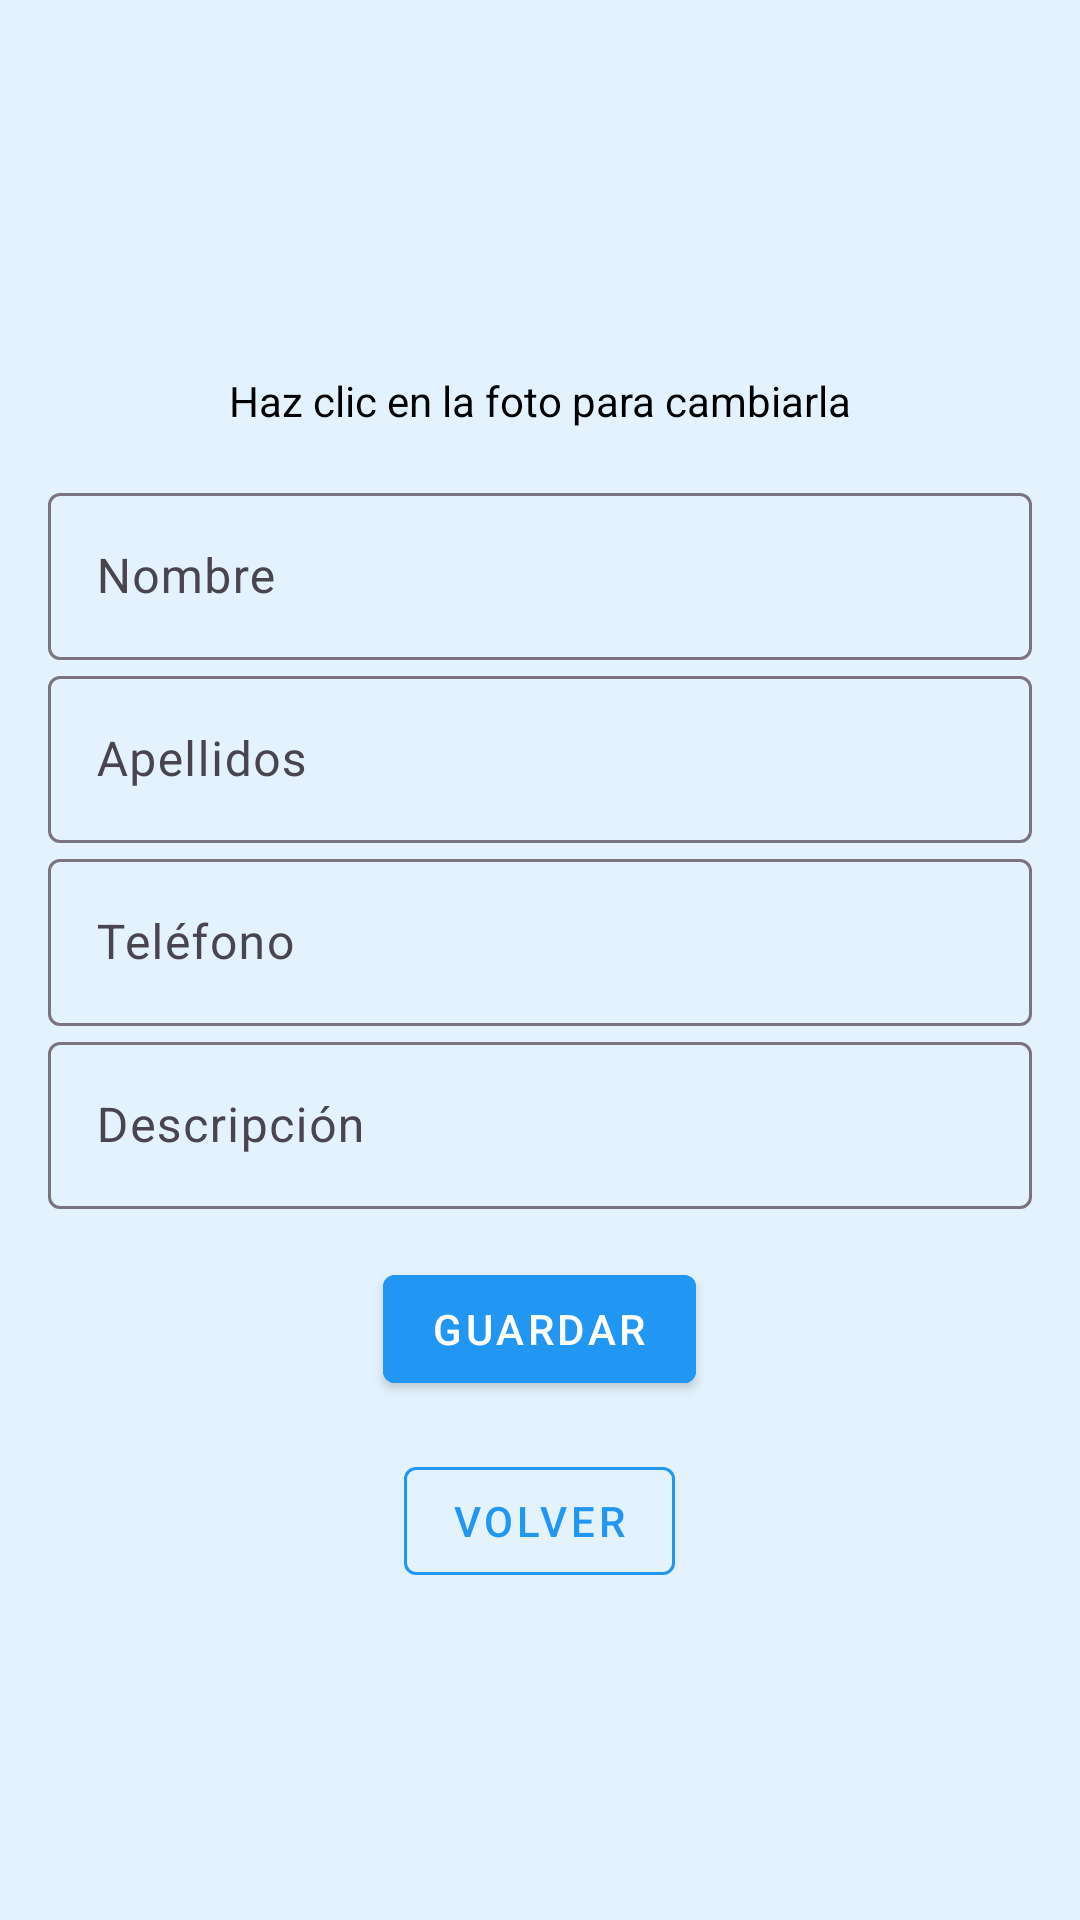

Android layout source for this screen:
<!-- AndroidManifest.xml: application theme Theme.Material3.Light -->
<!-- res/layout/activity_editar_perfil.xml -->
<?xml version="1.0" encoding="utf-8"?>
<ScrollView xmlns:android="http://schemas.android.com/apk/res/android"
    xmlns:app="http://schemas.android.com/apk/res-auto"
    android:layout_width="match_parent"
    android:layout_height="match_parent"
    android:background="@color/light_blue">

    <LinearLayout
        android:layout_width="match_parent"
        android:layout_height="wrap_content"
        android:orientation="vertical"
        android:padding="16dp"
        android:gravity="center_horizontal">

        <ImageView
            android:id="@+id/editar_foto_perfil"
            android:layout_width="100dp"
            android:layout_height="100dp"
            android:layout_marginBottom="8dp"
            android:contentDescription="@string/foto_perfil"
            android:src="@drawable/baseline_person_24" />

        <TextView
            android:layout_width="wrap_content"
            android:layout_height="wrap_content"
            android:text="Haz clic en la foto para cambiarla"
            android:textColor="@color/black"
            android:layout_marginBottom="16dp" />

        <com.google.android.material.textfield.TextInputLayout
            android:layout_width="match_parent"
            android:layout_height="wrap_content"
            android:hint="@string/nombre">

            <com.google.android.material.textfield.TextInputEditText
                android:id="@+id/editar_nombre_usuario"
                android:layout_width="match_parent"
                android:layout_height="wrap_content"
                android:inputType="text" />
        </com.google.android.material.textfield.TextInputLayout>

        <com.google.android.material.textfield.TextInputLayout
            android:layout_width="match_parent"
            android:layout_height="wrap_content"
            android:hint="@string/apellidos">

            <com.google.android.material.textfield.TextInputEditText
                android:id="@+id/editar_apellidos_usuario"
                android:layout_width="match_parent"
                android:layout_height="wrap_content"
                android:inputType="text" />
        </com.google.android.material.textfield.TextInputLayout>

        <com.google.android.material.textfield.TextInputLayout
            android:layout_width="match_parent"
            android:layout_height="wrap_content"
            android:hint="@string/telefono">

            <com.google.android.material.textfield.TextInputEditText
                android:id="@+id/editar_telefono_usuario"
                android:layout_width="match_parent"
                android:layout_height="wrap_content"
                android:inputType="phone" />
        </com.google.android.material.textfield.TextInputLayout>

        <com.google.android.material.textfield.TextInputLayout
            android:layout_width="match_parent"
            android:layout_height="wrap_content"
            android:hint="@string/descripcion">

            <com.google.android.material.textfield.TextInputEditText
                android:id="@+id/editar_descripcion_usuario"
                android:layout_width="match_parent"
                android:layout_height="wrap_content"
                android:inputType="textMultiLine" />
        </com.google.android.material.textfield.TextInputLayout>

        <com.google.android.material.button.MaterialButton
            android:id="@+id/guardar_perfil"
            android:layout_width="wrap_content"
            android:layout_height="wrap_content"
            android:text="@string/guardar"
            android:onClick="onClickGuardarPerfil"
            android:layout_marginTop="16dp"
            style="@style/Widget.MaterialComponents.Button"
            android:backgroundTint="@color/primary_blue"
            android:textColor="@color/white" />

        <com.google.android.material.button.MaterialButton
            android:id="@+id/volver_atras"
            android:layout_width="wrap_content"
            android:layout_height="wrap_content"
            android:text="@string/volver"
            android:onClick="onClickVolverPerfil"
            android:layout_marginTop="16dp"
            style="@style/Widget.MaterialComponents.Button.OutlinedButton"
            app:strokeColor="@color/primary_blue"
            app:strokeWidth="1dp"
            android:textColor="@color/primary_blue" />
    </LinearLayout>
</ScrollView>
<!-- resources referenced by this layout -->
<resources>
  <color name="black">#FF000000</color>
  <color name="light_blue">#E3F2FD</color>
  <color name="primary_blue">#2196F3</color>
  <color name="white">#FFFFFFFF</color>
  <string name="apellidos">Apellidos</string>
  <string name="descripcion">Descripción</string>
  <string name="foto_perfil">Foto de perfil</string>
  <string name="guardar">Guardar</string>
  <string name="nombre">Nombre</string>
  <string name="telefono">Teléfono</string>
  <string name="volver">Volver</string>
</resources>
